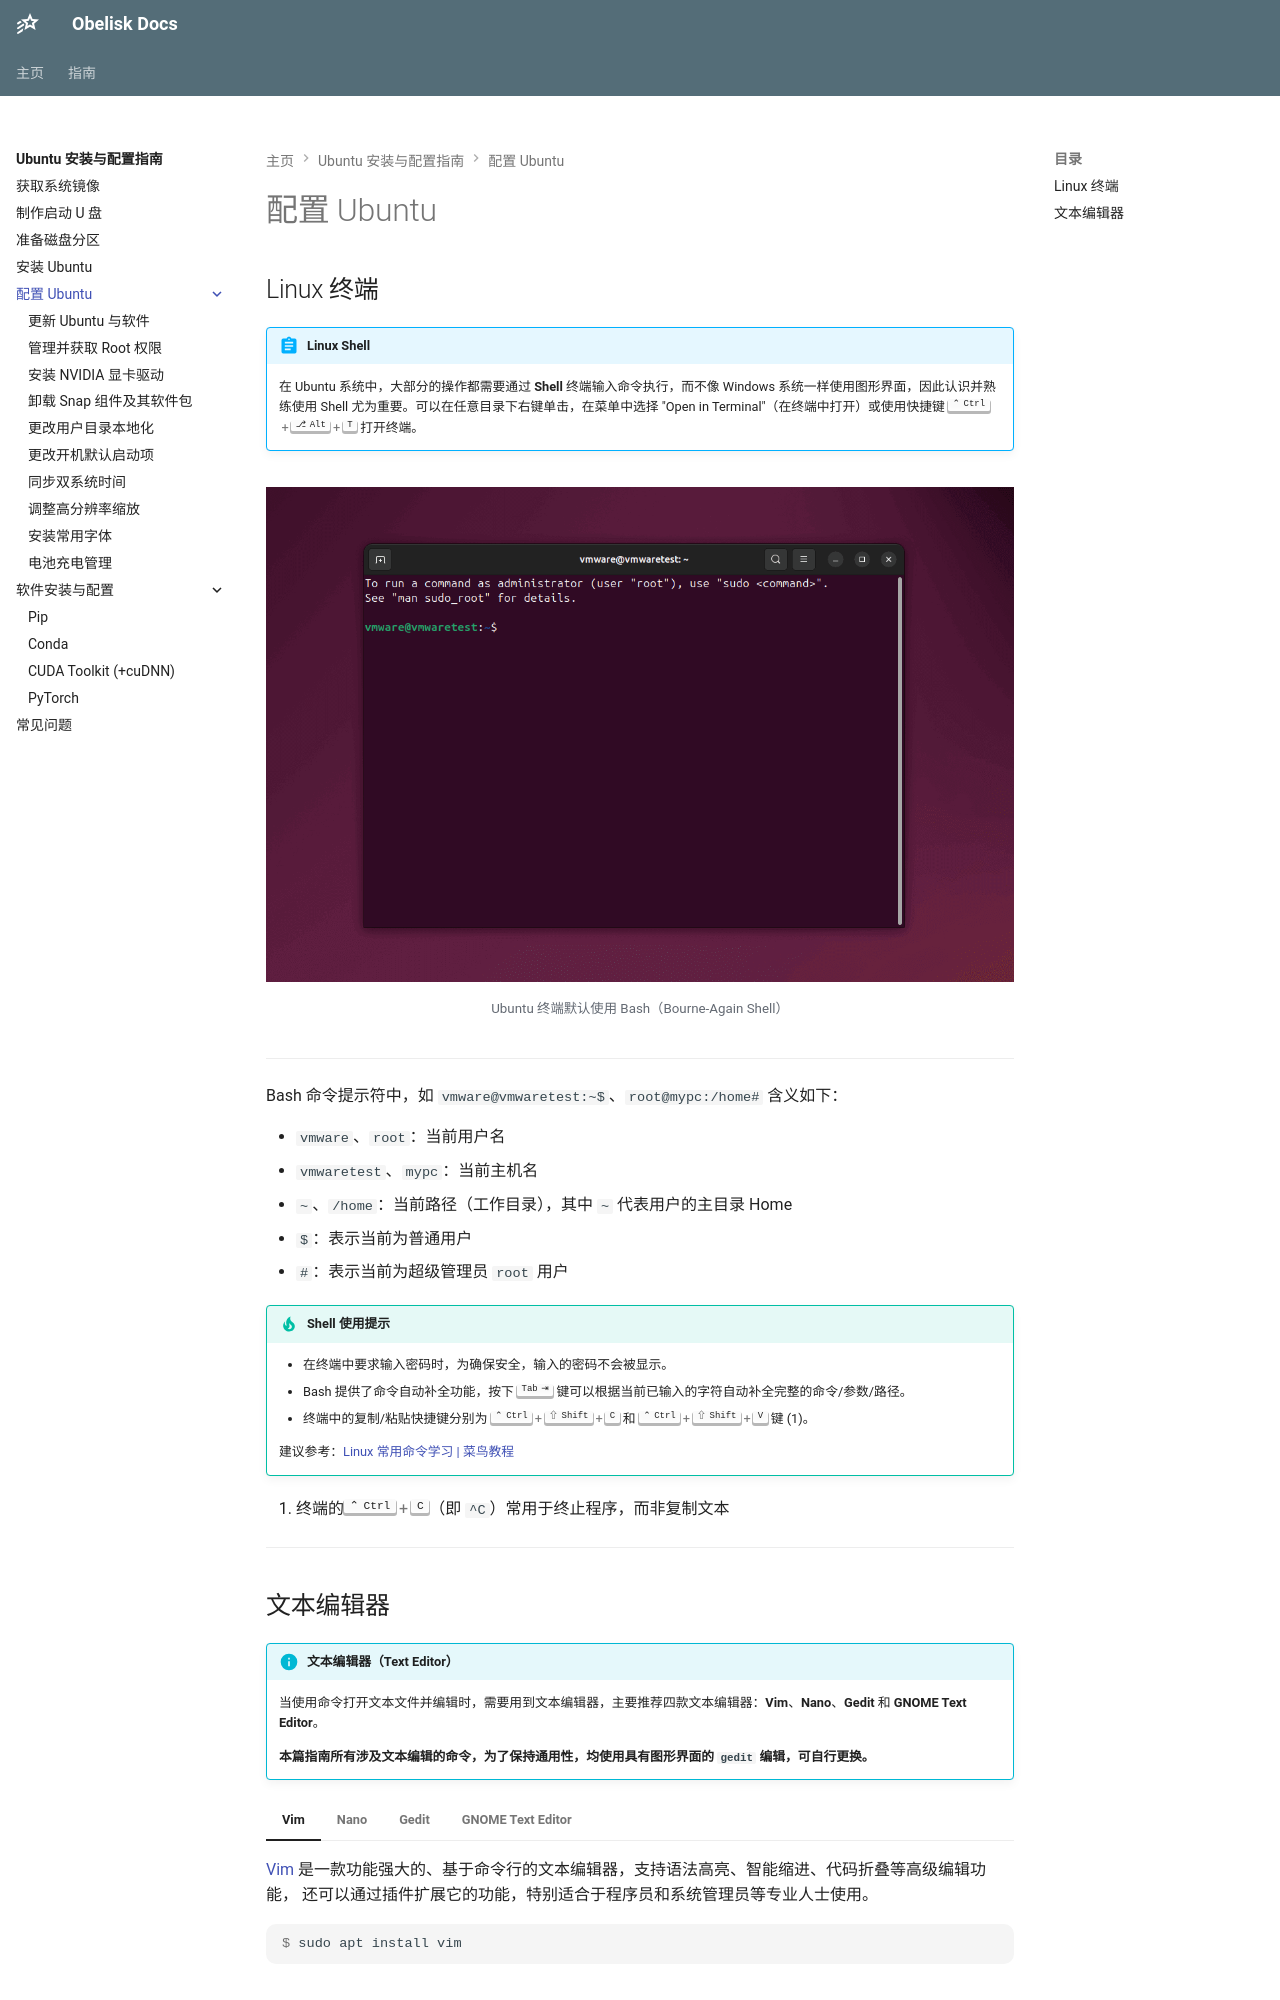

repository: Obelusod/obelusod.github.io · page: guide/ubuntu/configuration/index.html · generator: mkdocs

---
title: 配置 Ubuntu
---

## Linux 终端

!!! abstract "Linux Shell"

    在 Ubuntu 系统中，大部分的操作都需要通过 **Shell** 终端输入命令执行，而不像 Windows 系统一样使用图形界面，因此认识并熟练使用
    Shell 尤为重要。可以在任意目录下右键单击，在菜单中选择 "Open in Terminal"（在终端中打开）或使用快捷键 ++ctrl+alt+t++ 打开终端。

![](../../../assets/images/ubuntu/bash.png)

/// caption
Ubuntu 终端默认使用 Bash（Bourne-Again Shell）
///

---

Bash 命令提示符中，如 `vmware@vmwaretest:~$`、`root@mypc:/home#` 含义如下：

- `vmware`、`root`：当前用户名
- `vmwaretest`、`mypc`：当前主机名
- `~`、`/home`：当前路径（工作目录），其中 `~` 代表用户的主目录 Home
- `$`：表示当前为普通用户
- `#`：表示当前为超级管理员 `root` 用户

!!! tip annotate "Shell 使用提示"

    - 在终端中要求输入密码时，为确保安全，输入的密码不会被显示。
    - Bash 提供了命令自动补全功能，按下 ++tab++ 键可以根据当前已输入的字符自动补全完整的命令/参数/路径。
    - 终端中的复制/粘贴快捷键分别为 ++ctrl+shift+c++ 和 ++ctrl+shift+v++ 键 (1)。

    建议参考：[Linux 常用命令学习 | 菜鸟教程](https://www.runoob.com/w3cnote/linux-common-command-2.html)

1. 终端的++ctrl+c++（即 `^C`）常用于终止程序，而非复制文本

---
